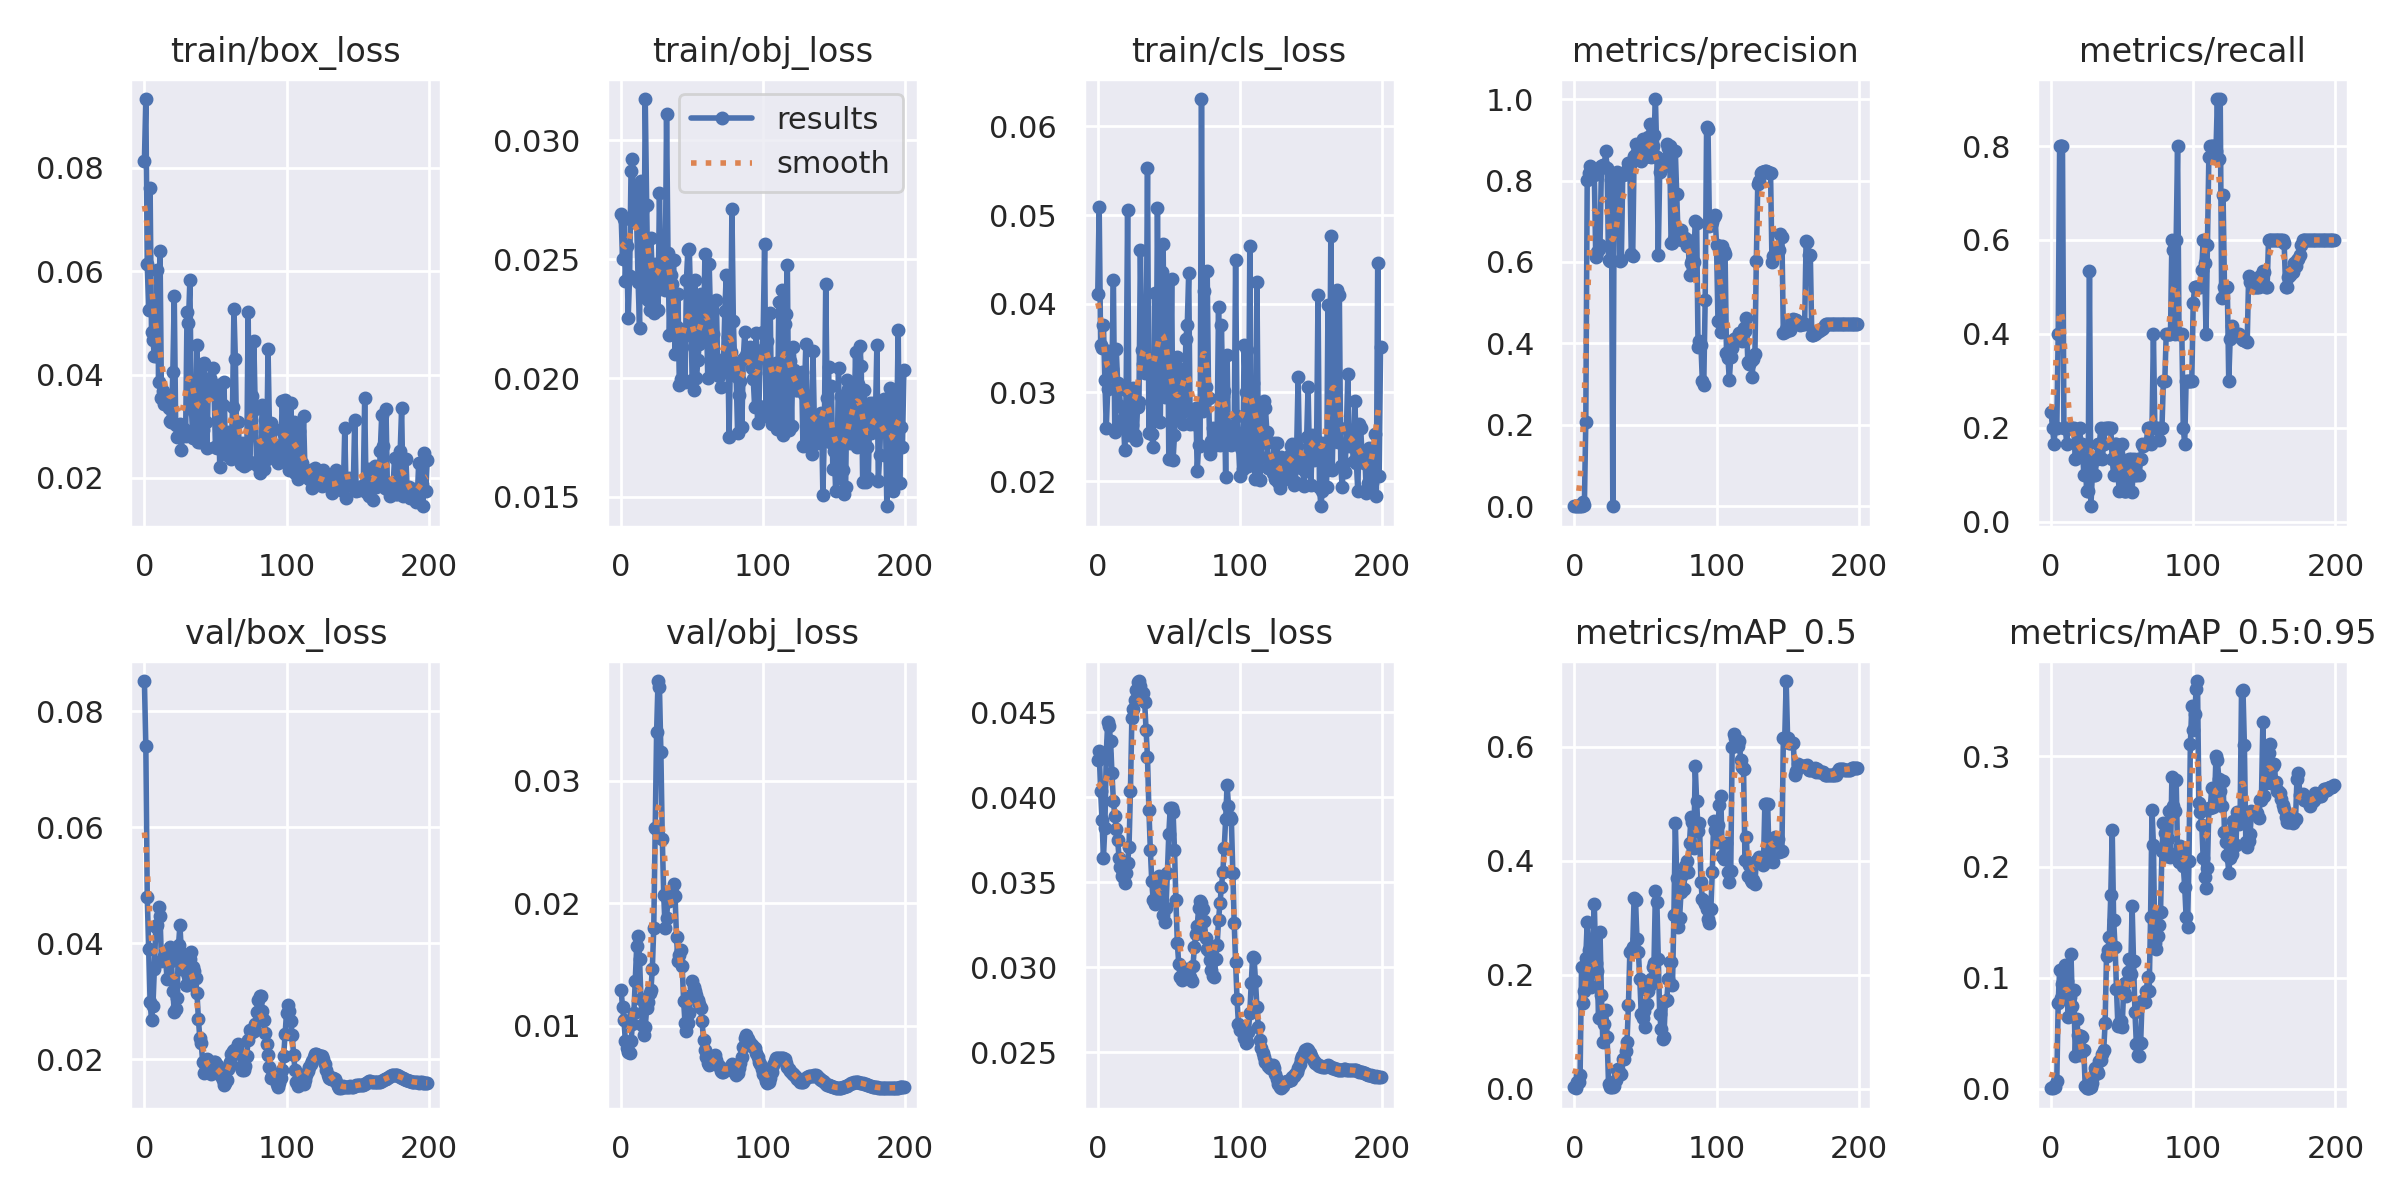

Source data for this figure (header and first rows):
epoch, train/box_loss, train/obj_loss, train/cls_loss, metrics/precision, metrics/recall, metrics/mAP_0.5, metrics/mAP_0.5:0.95, val/box_loss, val/obj_loss, val/cls_loss, x/lr0, x/lr1, x/lr2
0, 0.08134, 0.02689, 0.04109, 0.000519, 0.2333, 0.002932, 0.0002932, 0.08518, 0.01294, 0.04217, 0.09901, 1e-05, 1e-05
1, 0.09336, 0.02502, 0.05091, 0.0003839, 0.2, 0.0008292, 0.0002488, 0.074, 0.01156, 0.04271, 0.09703, 2.9998e-05, 2.9998e-05
2, 0.06147, 0.02667, 0.03538, 0.0005522, 0.1667, 0.0112, 0.002131, 0.04802, 0.01051, 0.04038, 0.09505, 4.9988e-05, 4.9988e-05
3, 0.05249, 0.02409, 0.035, 0.0005634, 0.2, 0.01116, 0.001656, 0.03897, 0.00878, 0.03863, 0.09307, 6.9962e-05, 6.9962e-05
4, 0.07611, 0.02557, 0.03763, 0.0006455, 0.2, 0.02426, 0.00656, 0.02991, 0.008178, 0.03645, 0.09109, 8.9912e-05, 8.9912e-05
5, 0.04815, 0.02252, 0.03145, 0.001312, 0.4, 0.2136, 0.07748, 0.02678, 0.007886, 0.03821, 0.08911, 0.0001098, 0.0001098
6, 0.04675, 0.0243, 0.02602, 0.01124, 0.8, 0.1505, 0.1069, 0.0292, 0.007803, 0.04254, 0.08713, 0.0001297, 0.0001297
7, 0.04361, 0.0287, 0.03036, 0.003318, 0.8, 0.1707, 0.08187, 0.03549, 0.008714, 0.0444, 0.08515, 0.0001496, 0.0001496
8, 0.04366, 0.0292, 0.03462, 0.2077, 0.8, 0.2301, 0.09416, 0.04268, 0.01014, 0.04418, 0.08317, 0.0001693, 0.0001693
9, 0.06029, 0.02657, 0.03204, 0.8013, 0.2, 0.2925, 0.09742, 0.04315, 0.01103, 0.04333, 0.08119, 0.0001891, 0.0001891
10, 0.03857, 0.02801, 0.03268, 0.8173, 0.2, 0.2434, 0.1113, 0.04627, 0.01368, 0.0414, 0.07921, 0.0002087, 0.0002087
11, 0.0639, 0.02653, 0.04272, 0.8365, 0.1667, 0.1804, 0.09687, 0.0446, 0.01651, 0.03977, 0.07723, 0.0002283, 0.0002283
12, 0.03543, 0.02404, 0.02555, 0.8205, 0.2, 0.1793, 0.06483, 0.03691, 0.01731, 0.03889, 0.07525, 0.0002478, 0.0002478
13, 0.03678, 0.02212, 0.03493, 0.8165, 0.2, 0.2494, 0.08255, 0.03705, 0.01547, 0.03815, 0.07327, 0.0002672, 0.0002672
14, 0.03433, 0.02827, 0.03102, 0.8127, 0.2, 0.3236, 0.1211, 0.03781, 0.01216, 0.03746, 0.07129, 0.0002865, 0.0002865
15, 0.03591, 0.02704, 0.03052, 0.6118, 0.2, 0.221, 0.07442, 0.03683, 0.01006, 0.03643, 0.06931, 0.0003058, 0.0003058
16, 0.03583, 0.0234, 0.02851, 0.6241, 0.2, 0.2059, 0.08887, 0.03373, 0.009227, 0.03588, 0.06732, 0.0003249, 0.0003249
17, 0.03349, 0.03174, 0.02614, 0.6316, 0.1333, 0.1243, 0.0292, 0.03869, 0.009913, 0.03538, 0.06534, 0.0003439, 0.0003439
18, 0.03094, 0.02729, 0.02702, 0.6411, 0.1667, 0.275, 0.06284, 0.03936, 0.01142, 0.03554, 0.06336, 0.0003627, 0.0003627
19, 0.03085, 0.02327, 0.02347, 0.8346, 0.1396, 0.1649, 0.04817, 0.03693, 0.01198, 0.03492, 0.06138, 0.0003815, 0.0003815
20, 0.04041, 0.02285, 0.03031, 0.8378, 0.2, 0.08132, 0.03055, 0.03179, 0.01271, 0.03554, 0.0594, 0.0004001, 0.0004001
21, 0.05514, 0.02588, 0.05057, 0.836, 0.1667, 0.1128, 0.04719, 0.02803, 0.01292, 0.03614, 0.05742, 0.0004185, 0.0004185
22, 0.03017, 0.0242, 0.02521, 0.8714, 0.1667, 0.1388, 0.04638, 0.02854, 0.01467, 0.03708, 0.05544, 0.0004368, 0.0004368
23, 0.02787, 0.02272, 0.02618, 0.8303, 0.1, 0.09044, 0.03494, 0.03056, 0.01801, 0.04038, 0.05346, 0.000455, 0.000455
24, 0.03004, 0.02482, 0.02634, 0.604, 0.1333, 0.008034, 0.002258, 0.03962, 0.02615, 0.04466, 0.05147, 0.000473, 0.000473
25, 0.0304, 0.02369, 0.03046, 0.6015, 0.06667, 0.002876, 0.0005705, 0.04309, 0.03397, 0.04517, 0.04949, 0.0004908, 0.0004908
26, 0.02533, 0.02286, 0.02525, 0.8022, 0.06667, 0.002832, 0.0006494, 0.03836, 0.03816, 0.04573, 0.04751, 0.0005084, 0.0005084
27, 0.02915, 0.02777, 0.02462, 0.001621, 0.5333, 0.003008, 0.0009155, 0.03652, 0.03764, 0.04631, 0.04553, 0.0005259, 0.0005259
28, 0.02941, 0.02424, 0.0284, 0.8018, 0.03333, 0.004085, 0.001719, 0.03542, 0.03237, 0.04677, 0.04354, 0.0005431, 0.0005431
29, 0.02808, 0.02416, 0.02898, 0.8065, 0.1, 0.0148, 0.0053, 0.03269, 0.02529, 0.04683, 0.04156, 0.0005602, 0.0005602
30, 0.0522, 0.02407, 0.04602, 0.821, 0.1, 0.03215, 0.01196, 0.03271, 0.02069, 0.04651, 0.03958, 0.0005771, 0.0005771
31, 0.05002, 0.0237, 0.03478, 0.8112, 0.1, 0.03383, 0.01865, 0.03424, 0.01798, 0.0461, 0.03759, 0.0005937, 0.0005937
32, 0.05832, 0.0311, 0.03319, 0.603, 0.1333, 0.02561, 0.01619, 0.03716, 0.01883, 0.0461, 0.03561, 0.0006102, 0.0006102
33, 0.03426, 0.02528, 0.03216, 0.6038, 0.1667, 0.02627, 0.01371, 0.03852, 0.0203, 0.04558, 0.03363, 0.0006264, 0.0006264
34, 0.02766, 0.02183, 0.03303, 0.8143, 0.1667, 0.0518, 0.02455, 0.03588, 0.02019, 0.04397, 0.03164, 0.0006424, 0.0006424
35, 0.0328, 0.02432, 0.05531, 0.8178, 0.2, 0.05246, 0.0255, 0.03525, 0.02054, 0.04234, 0.02966, 0.0006582, 0.0006582
36, 0.0284, 0.02396, 0.02538, 0.8159, 0.1333, 0.06636, 0.03072, 0.03392, 0.02096, 0.03922, 0.02767, 0.0006737, 0.0006737
37, 0.0457, 0.02496, 0.03301, 0.8256, 0.1667, 0.08151, 0.03434, 0.03135, 0.02156, 0.03691, 0.02569, 0.000689, 0.000689
38, 0.02687, 0.02102, 0.02531, 0.8427, 0.2, 0.1465, 0.05907, 0.02684, 0.02059, 0.03506, 0.0237, 0.0007041, 0.0007041
39, 0.02698, 0.02216, 0.02388, 0.8377, 0.2, 0.2408, 0.1201, 0.02357, 0.01722, 0.03392, 0.02172, 0.0007189, 0.0007189
40, 0.04192, 0.02353, 0.0412, 0.6185, 0.2, 0.2417, 0.1248, 0.02269, 0.01529, 0.03373, 0.01973, 0.0007334, 0.0007334
41, 0.0292, 0.01973, 0.02689, 0.6157, 0.2, 0.2494, 0.1369, 0.01946, 0.01575, 0.03395, 0.01775, 0.0007477, 0.0007477
42, 0.04224, 0.01995, 0.05074, 0.8606, 0.2, 0.3356, 0.1749, 0.01758, 0.01621, 0.0345, 0.01576, 0.0007617, 0.0007617
43, 0.03073, 0.02131, 0.03245, 0.8895, 0.1333, 0.3312, 0.2334, 0.01865, 0.01487, 0.03536, 0.01378, 0.0007754, 0.0007754
44, 0.02585, 0.02177, 0.02667, 0.8691, 0.1, 0.2637, 0.1522, 0.01994, 0.01202, 0.03485, 0.01179, 0.0007889, 0.0007889
45, 0.03835, 0.01983, 0.04361, 0.8742, 0.1667, 0.2408, 0.1281, 0.01835, 0.0102, 0.03395, 0.009802, 0.0008021, 0.0008021
46, 0.03928, 0.02414, 0.04679, 0.8513, 0.1667, 0.192, 0.09021, 0.01833, 0.009579, 0.03308, 0.007815, 0.000815, 0.000815
47, 0.03652, 0.0254, 0.02953, 0.8467, 0.1, 0.1312, 0.05653, 0.01748, 0.0102, 0.03263, 0.005828, 0.0008276, 0.0008276
48, 0.04135, 0.02544, 0.03712, 0.9029, 0.06667, 0.1244, 0.05871, 0.01808, 0.01101, 0.03349, 0.00384, 0.0008399, 0.0008399
49, 0.03714, 0.02304, 0.04262, 0.8614, 0.1333, 0.1365, 0.06103, 0.01947, 0.01253, 0.03554, 0.001852, 0.0008519, 0.0008519
50, 0.02593, 0.01993, 0.02252, 0.8569, 0.1667, 0.1078, 0.05575, 0.01941, 0.01367, 0.03785, 0.000855, 0.000855, 0.000855
51, 0.0257, 0.01952, 0.02939, 0.8603, 0.06667, 0.1493, 0.08755, 0.01903, 0.01317, 0.03936, 0.000855, 0.000855, 0.000855
52, 0.03798, 0.02413, 0.0428, 0.907, 0.06667, 0.1721, 0.09528, 0.01868, 0.01281, 0.03933, 0.0008495, 0.0008495, 0.0008495
53, 0.02219, 0.02002, 0.02243, 0.9394, 0.06667, 0.1815, 0.08378, 0.01811, 0.01253, 0.03913, 0.0008439, 0.0008439, 0.0008439
54, 0.02776, 0.02074, 0.02519, 0.8576, 0.1085, 0.1928, 0.1048, 0.01702, 0.01213, 0.03689, 0.0008381, 0.0008381, 0.0008381
55, 0.03406, 0.02144, 0.02979, 0.885, 0.1333, 0.2142, 0.1171, 0.0163, 0.01175, 0.03393, 0.0008324, 0.0008324, 0.0008324
56, 0.03852, 0.02355, 0.03401, 0.911, 0.1333, 0.2215, 0.1034, 0.01545, 0.01141, 0.03141, 0.0008265, 0.0008265, 0.0008265
57, 0.02524, 0.02308, 0.02698, 1, 0.06414, 0.3477, 0.1649, 0.01588, 0.01035, 0.03017, 0.0008205, 0.0008205, 0.0008205
58, 0.02436, 0.02164, 0.02824, 0.8587, 0.1333, 0.3283, 0.115, 0.0164, 0.008836, 0.02941, 0.0008145, 0.0008145, 0.0008145
59, 0.02879, 0.02521, 0.03264, 0.6169, 0.1, 0.2283, 0.06922, 0.01826, 0.008038, 0.02923, 0.0008084, 0.0008084, 0.0008084
... 140 more rows
